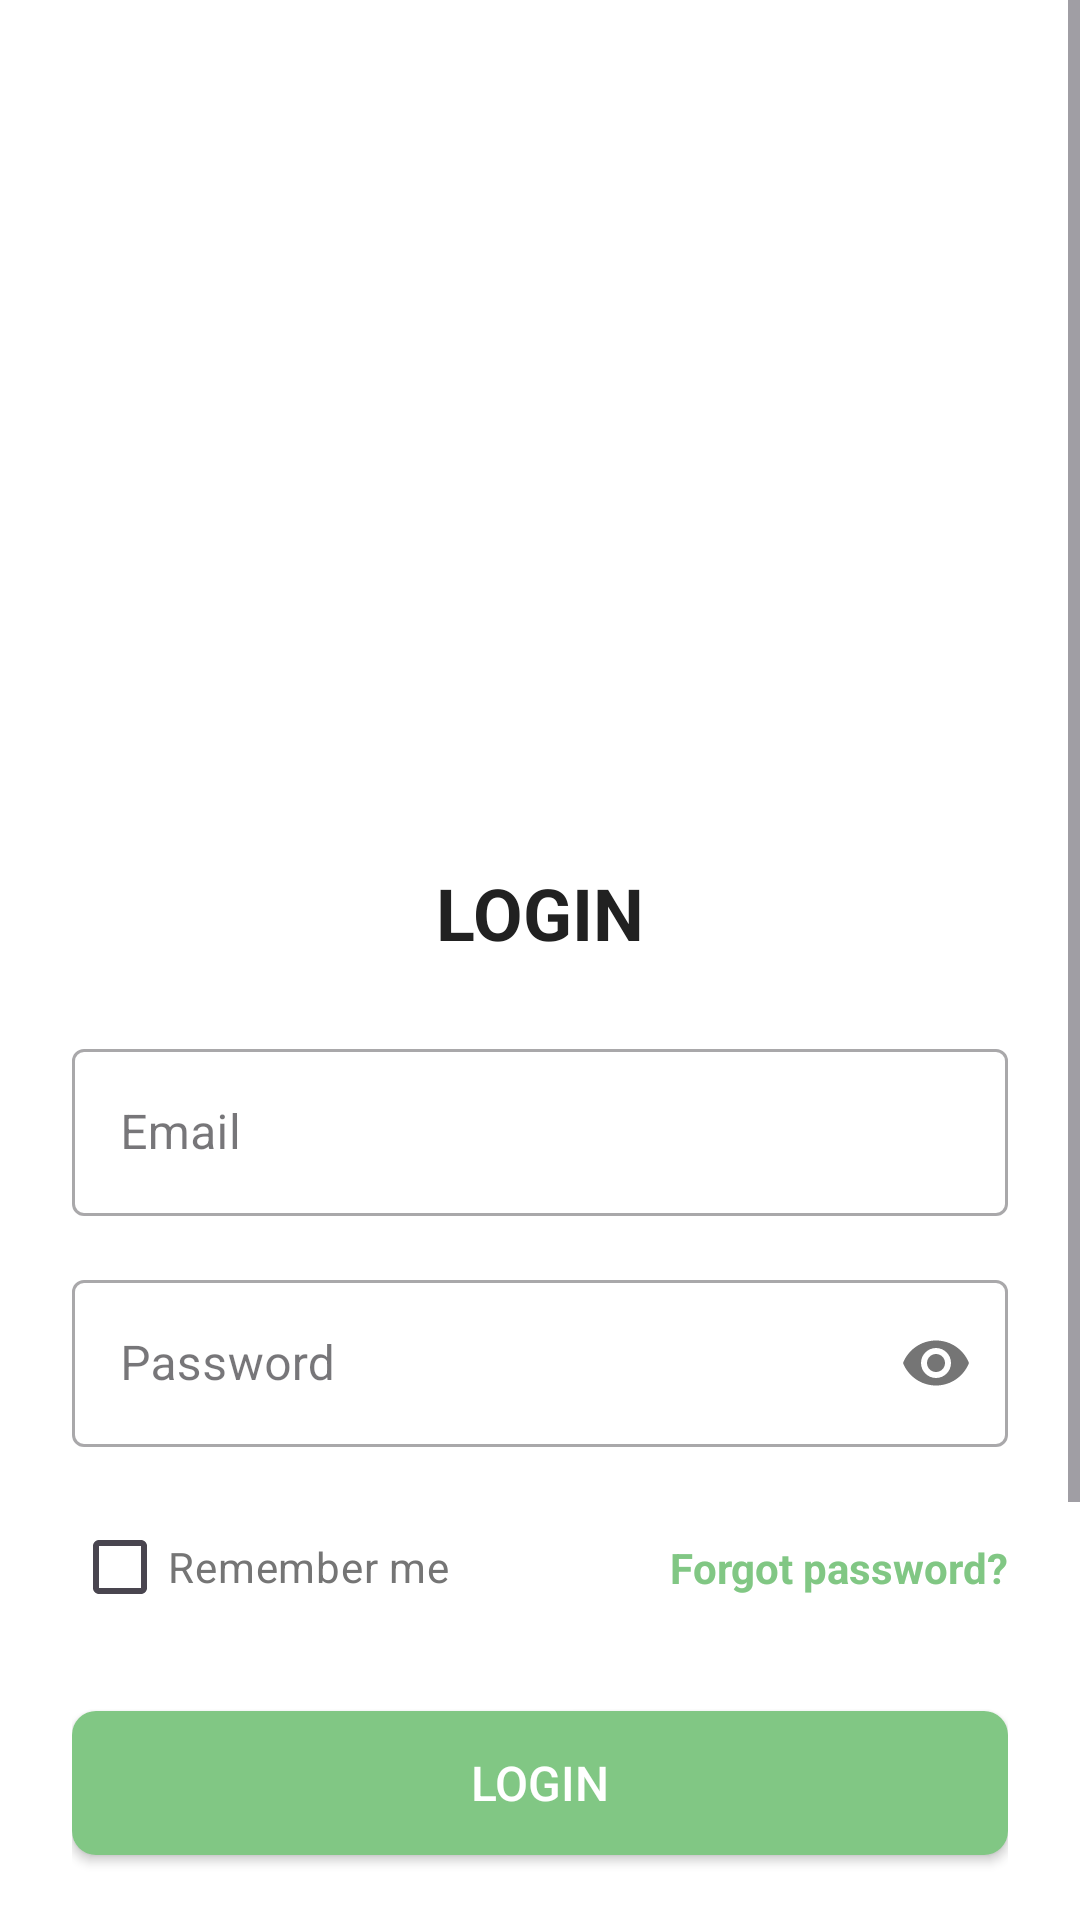

Reconstruct the res/layout file that produces this screen, plus the resources it refers to.
<!-- AndroidManifest.xml: application theme Theme.Assignment_AND103_PH33001 -->
<!-- res/layout/activity_login_screen.xml -->
<?xml version="1.0" encoding="utf-8"?>
<ScrollView xmlns:android="http://schemas.android.com/apk/res/android"
    xmlns:app="http://schemas.android.com/apk/res-auto"
    xmlns:tools="http://schemas.android.com/tools"
    android:layout_width="match_parent"
    android:layout_height="match_parent"
    android:background="@android:color/white"
    android:fillViewport="true"
    tools:context=".LoginActivity">

    <androidx.constraintlayout.widget.ConstraintLayout
        android:layout_width="match_parent"
        android:layout_height="wrap_content"
        android:padding="24dp">

        <ImageView
            android:id="@+id/login_app_icon"
            android:layout_width="0dp"
            android:layout_height="0dp"
            android:src="@drawable/vegetables"
            android:contentDescription="@string/app_logo_description"
            app:layout_constraintDimensionRatio="1.5:1"
            app:layout_constraintTop_toTopOf="parent"
            app:layout_constraintStart_toStartOf="parent"
            app:layout_constraintEnd_toEndOf="parent"
            app:layout_constraintHeight_percent="0.20"
            app:layout_constraintWidth_percent="0.35"
            android:layout_marginTop="32dp"/>

        <TextView
            android:id="@+id/login_title"
            android:layout_width="wrap_content"
            android:layout_height="wrap_content"
            android:text="@string/login_to_your_account"
            android:textColor="@color/text_color_primary"
            android:textSize="24sp"
            android:textStyle="bold"
            app:layout_constraintTop_toBottomOf="@id/login_app_icon"
            app:layout_constraintStart_toStartOf="parent"
            app:layout_constraintEnd_toEndOf="parent"
            android:layout_marginTop="24dp"/>

        <com.google.android.material.textfield.TextInputLayout
            android:id="@+id/login_email_layout"
            style="@style/Widget.MaterialComponents.TextInputLayout.OutlinedBox"
            android:layout_width="0dp"
            android:layout_height="wrap_content"
            android:hint="@string/email_address"
            app:layout_constraintTop_toBottomOf="@id/login_title"
            app:layout_constraintStart_toStartOf="parent"
            app:layout_constraintEnd_toEndOf="parent"
            android:layout_marginTop="24dp">

            <com.google.android.material.textfield.TextInputEditText
                android:id="@+id/login_email_edittext"
                android:layout_width="match_parent"
                android:layout_height="wrap_content"
                android:inputType="textEmailAddress"/>
        </com.google.android.material.textfield.TextInputLayout>

        <com.google.android.material.textfield.TextInputLayout
            android:id="@+id/login_password_layout"
            style="@style/Widget.MaterialComponents.TextInputLayout.OutlinedBox"
            android:layout_width="0dp"
            android:layout_height="wrap_content"
            android:hint="@string/password"
            app:passwordToggleEnabled="true"
            app:layout_constraintTop_toBottomOf="@id/login_email_layout"
            app:layout_constraintStart_toStartOf="parent"
            app:layout_constraintEnd_toEndOf="parent"
            android:layout_marginTop="16dp">

            <com.google.android.material.textfield.TextInputEditText
                android:id="@+id/login_password_edittext"
                android:layout_width="match_parent"
                android:layout_height="wrap_content"
                android:inputType="textPassword"/>
        </com.google.android.material.textfield.TextInputLayout>

        <CheckBox
            android:id="@+id/login_remember_me_checkbox"
            android:layout_width="wrap_content"
            android:layout_height="wrap_content"
            android:text="@string/remember_me"
            android:textColor="@color/text_color_secondary"
            android:textSize="14sp"
            app:layout_constraintTop_toBottomOf="@id/login_password_layout"
            app:layout_constraintStart_toStartOf="parent"
            android:layout_marginTop="16dp"/>

        <TextView
            android:id="@+id/login_forgot_password_text"
            android:layout_width="wrap_content"
            android:layout_height="wrap_content"
            android:text="@string/forgot_password"
            android:textColor="@color/green_300"
            android:textSize="14sp"
            android:textStyle="bold"
            android:clickable="true"
            android:focusable="true"
            app:layout_constraintTop_toTopOf="@id/login_remember_me_checkbox"
            app:layout_constraintBottom_toBottomOf="@id/login_remember_me_checkbox"
            app:layout_constraintEnd_toEndOf="parent"/>

        <Button
            android:id="@+id/login_signin_button"
            android:layout_width="0dp"
            android:layout_height="wrap_content"
            android:text="@string/sign_in_button"
            android:background="@drawable/button_background_green"
            android:textColor="@android:color/white"
            android:paddingTop="12dp"
            android:paddingBottom="12dp"
            android:textSize="16sp"
            app:layout_constraintTop_toBottomOf="@id/login_remember_me_checkbox"
            app:layout_constraintStart_toStartOf="parent"
            app:layout_constraintEnd_toEndOf="parent"
            android:layout_marginTop="24dp"/>

        <TextView
            android:id="@+id/login_or_text"
            android:layout_width="wrap_content"
            android:layout_height="wrap_content"
            android:text="@string/or_signup_with"
            android:textColor="@color/text_color_secondary"
            android:textSize="14sp"
            app:layout_constraintTop_toBottomOf="@id/login_signin_button"
            app:layout_constraintStart_toStartOf="parent"
            app:layout_constraintEnd_toEndOf="parent"
            android:layout_marginTop="24dp"/>

        <LinearLayout
            android:id="@+id/login_social_login_layout"
            android:layout_width="0dp"
            android:layout_height="wrap_content"
            android:orientation="horizontal"
            android:gravity="center"
            app:layout_constraintTop_toBottomOf="@id/login_or_text"
            app:layout_constraintStart_toStartOf="parent"
            app:layout_constraintEnd_toEndOf="parent"
            android:layout_marginTop="16dp">

            <ImageView
                android:id="@+id/login_google_button"
                android:layout_width="50dp"
                android:layout_height="50dp"
                android:src="@drawable/google"
                android:background="@drawable/social_icon_background"
                android:padding="12dp"
                android:layout_marginEnd="16dp"
                android:clickable="true"
                android:focusable="true"
                android:contentDescription="@string/google_icon_desc"/>

            <ImageView
                android:id="@+id/login_facebook_button"
                android:layout_width="50dp"
                android:layout_height="50dp"
                android:src="@drawable/facebook"
                android:background="@drawable/social_icon_background"
                android:padding="12dp"
                android:layout_marginStart="16dp"
                android:layout_marginEnd="16dp"
                android:clickable="true"
                android:focusable="true"
                android:contentDescription="@string/facebook_icon_desc"/>

            <ImageView
                android:id="@+id/login_apple_button"
                android:layout_width="50dp"
                android:layout_height="50dp"
                android:src="@drawable/apple"
                android:background="@drawable/social_icon_background"
                android:padding="12dp"
                android:layout_marginStart="16dp"
                android:clickable="true"
                android:focusable="true"
                android:contentDescription="@string/apple_icon_desc"/>
        </LinearLayout>

        <LinearLayout
            android:layout_width="wrap_content"
            android:layout_height="wrap_content"
            android:orientation="horizontal"
            app:layout_constraintTop_toBottomOf="@id/login_social_login_layout"
            app:layout_constraintStart_toStartOf="parent"
            app:layout_constraintEnd_toEndOf="parent"
            app:layout_constraintBottom_toBottomOf="parent"
            android:layout_marginTop="32dp"
            android:layout_marginBottom="16dp"
            app:layout_constraintVertical_bias="1.0">

            <TextView
                android:id="@+id/login_dont_have_account_text"
                android:layout_width="wrap_content"
                android:layout_height="wrap_content"
                android:text="@string/dont_have_account"
                android:textColor="@color/text_color_secondary"
                android:textSize="14sp"/>

            <TextView
                android:id="@+id/login_create_account_link"
                android:layout_width="wrap_content"
                android:layout_height="wrap_content"
                android:text="@string/create_new_account_link"
                android:textColor="@color/green_300"
                android:textSize="14sp"
                android:textStyle="bold"
                android:layout_marginStart="4dp"
                android:clickable="true"
                android:focusable="true"/>
        </LinearLayout>

    </androidx.constraintlayout.widget.ConstraintLayout>
</ScrollView>
<!-- resources referenced by this layout -->
<resources>
  <color name="green_300">#81C784</color>
  <color name="text_color_primary">#212121</color>
  <color name="text_color_secondary">#757575</color>
  <!-- drawable button_background_green (drawable) -->
  <?xml version="1.0" encoding="utf-8"?>
  <shape xmlns:android="http://schemas.android.com/apk/res/android"
      android:shape="rectangle">
      <solid android:color="@color/green_300"/> <corners android:radius="8dp"/> </shape>
  <!-- drawable social_icon_background (drawable) -->
  <?xml version="1.0" encoding="utf-8"?>
  <shape xmlns:android="http://schemas.android.com/apk/res/android"
      android:shape="rectangle">
      <solid android:color="@android:color/white"/>
      <corners android:radius="8dp"/>
      <stroke android:width="1dp" android:color="@color/grey_100"/> </shape>
  <string name="app_logo_description">Logo ứng dụng</string>
  <string name="apple_icon_desc">Login with Apple</string>
  <string name="create_new_account_link">Create an account</string>
  <string name="dont_have_account">Chưa có tài khoản?</string>
  <string name="email_address">Email</string>
  <string name="facebook_icon_desc">Login with Facebook</string>
  <string name="forgot_password">Forgot password?</string>
  <string name="google_icon_desc">Login with Google</string>
  <string name="login_to_your_account">LOGIN</string>
  <string name="or_signup_with">-------------- or ---------------</string>
  <string name="password">Password</string>
  <string name="remember_me">Remember me</string>
  <string name="sign_in_button">Login</string>
  <style name="Theme.Assignment_AND103_PH33001" parent="Base.Theme.Assignment_AND103_PH33001" />
  <color name="grey_100">#F5F5F5</color>
  <style name="Base.Theme.Assignment_AND103_PH33001" parent="Theme.Material3.DayNight.NoActionBar">
          
          
      </style>
</resources>
